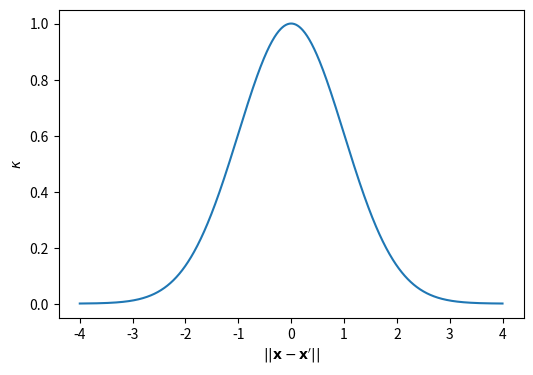

This figure's Python source: (Note: this script raises an exception after producing the figure.)
import matplotlib.pyplot as plt
import numpy as np

fig, ax = plt.subplots(figsize=(6, 4))
dom = np.linspace(-4, 4, 1000)
img = np.exp(-dom * dom / 2)
ax.plot(dom, img)
ax.set(ylabel="$\kappa$", xlabel=r"$||\mathbf{x} - \mathbf{x}'||$")
fig.savefig(f"fig/rbf.png", dpi=500, bbox_inches="tight")
